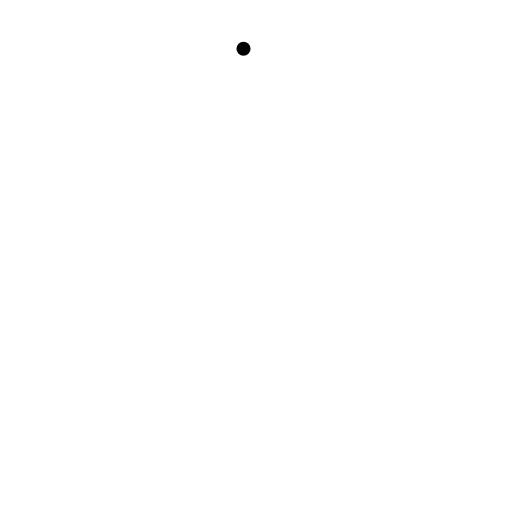
t = 0.00 s
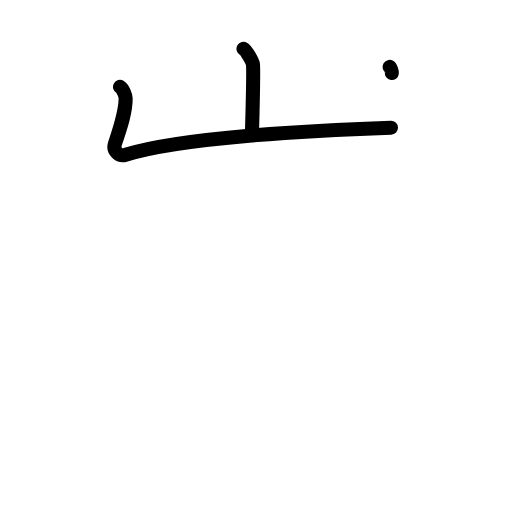
t = 2.20 s
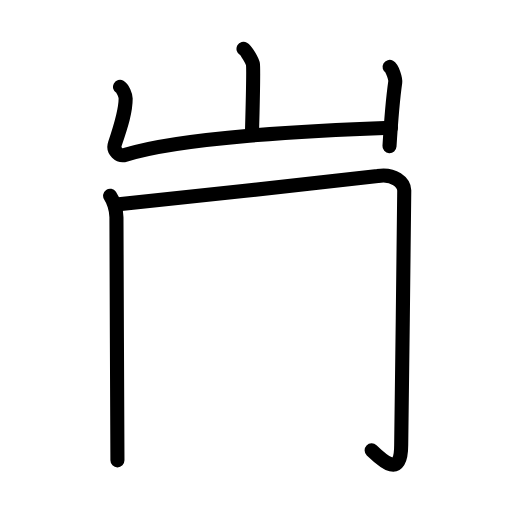
t = 4.40 s
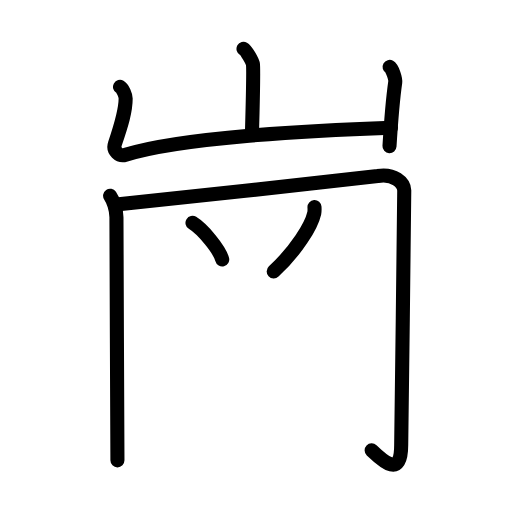
t = 6.60 s
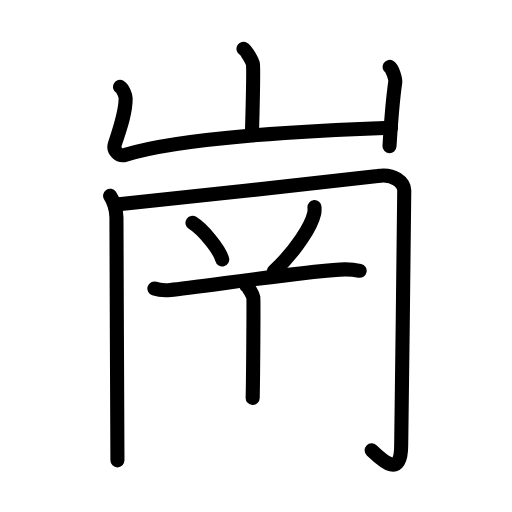
t = 8.80 s
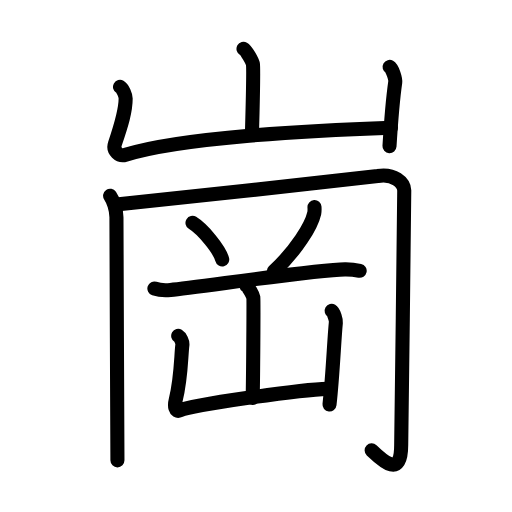
t = 11.00 s

The animated SVG that drew these frames (rendered in a browser with its animation timeline set to each time). Animation: 38 SMIL elements (animate=38); one cycle of 11.00 s.

<?xml version="1.0" encoding="UTF-8"?>
<!--
AniKanjiVG is licensed by CC-BY-SA Paul C. Sommerhoff (https://bitbucket.org/sommerhoff/anikanjivg).
AniKanjiVG uses KanjiVG which is licensed by CC-BY-SA Ulrich Apel (http://kanjivg.tagaini.net).
See also http://creativecommons.org/licenses/by-sa/3.0/
-->
<svg xmlns:kvg='http://kanjivg.tagaini.net' xmlns='http://www.w3.org/2000/svg' width='109' height='109' viewBox='0 0 109 109' style='fill:none;stroke:#000000;stroke-width:3;stroke-linecap:round;stroke-linejoin:round;' id="kvg:kanji_05d17"><g id="kvg:05d17" kvg:element="崗"><g id="kvg:05d17-g1" kvg:element="山" kvg:position="top" kvg:radical="general"><path id="kvg:05d17-s1" kvg:type="㇑a" d="M51.84,10.38c0.6,0.34,1.88,2.57,2,3.25c0.12,0.69-0.08,10.46-0.2,14.75"><animate attributeName="d" begin="0.0s" dur="0.5s" from="M51.84,10.38C51.84,10.38,51.84,10.38,51.84,10.38" to="M51.84,10.38c0.6,0.34,1.88,2.57,2,3.25" />
<animate attributeName="d" begin="0.5s" dur="0.5s" from="M51.84,10.38c0.6,0.34,1.88,2.57,2,3.25c0,0,0,0,0,0,0" to="M51.84,10.38c0.6,0.34,1.88,2.57,2,3.25c0.12,0.69-0.08,10.46-0.2,14.75" />
</path>
<path id="kvg:05d17-s2" kvg:type="㇄a" d="M25.55,18.49c0.6,0.34,1.2,1.79,1.2,2.49c0,2.68-0.9,5.56-2.28,9.62c-0.51,1.5,0.92,2.78,2.27,2.35c11.77-3.7,39.52-5.2,56.49-5.76"><animate attributeName="d" begin="1.0s" dur="0.25s" from="M25.55,18.49C25.55,18.49,25.55,18.49,25.55,18.49" to="M25.55,18.49c0.6,0.34,1.2,1.79,1.2,2.49" />
<animate attributeName="d" begin="1.25s" dur="0.25s" from="M25.55,18.49c0.6,0.34,1.2,1.79,1.2,2.49c0,0,0,0,0,0,0" to="M25.55,18.49c0.6,0.34,1.2,1.79,1.2,2.49c0,2.68-0.9,5.56-2.28,9.62" />
<animate attributeName="d" begin="1.5s" dur="0.25s" from="M25.55,18.49c0.6,0.34,1.2,1.79,1.2,2.49c0,2.68-0.9,5.56-2.28,9.62c0,0,0,0,0,0,0" to="M25.55,18.49c0.6,0.34,1.2,1.79,1.2,2.49c0,2.68-0.9,5.56-2.28,9.62c-0.51,1.5,0.92,2.78,2.27,2.35" />
<animate attributeName="d" begin="1.75s" dur="0.25s" from="M25.55,18.49c0.6,0.34,1.2,1.79,1.2,2.49c0,2.68-0.9,5.56-2.28,9.62c-0.51,1.5,0.92,2.78,2.27,2.35c0,0,0,0,0,0,0" to="M25.55,18.49c0.6,0.34,1.2,1.79,1.2,2.49c0,2.68-0.9,5.56-2.28,9.62c-0.51,1.5,0.92,2.78,2.27,2.35c11.77-3.7,39.52-5.2,56.49-5.76" />
<animate attributeName="d" begin="0s" dur="1.0s" from="M-100,-100" to="M-100,-100" />
</path>
<path id="kvg:05d17-s3" kvg:type="㇑" d="M82.94,14.25c0.6,0.34,1.3,2.56,1.2,3.25c-0.6,4.21-0.89,8.24-1.22,13.62"><animate attributeName="d" begin="2.0s" dur="0.5s" from="M82.94,14.25C82.94,14.25,82.94,14.25,82.94,14.25" to="M82.94,14.25c0.6,0.34,1.3,2.56,1.2,3.25" />
<animate attributeName="d" begin="2.5s" dur="0.5s" from="M82.94,14.25c0.6,0.34,1.3,2.56,1.2,3.25c0,0,0,0,0,0,0" to="M82.94,14.25c0.6,0.34,1.3,2.56,1.2,3.25c-0.6,4.21-0.89,8.24-1.22,13.62" />
<animate attributeName="d" begin="0s" dur="2.0s" from="M-100,-100" to="M-100,-100" />
</path>
</g>
<g id="kvg:05d17-g2" kvg:element="岡" kvg:position="bottom"><g id="kvg:05d17-g3" kvg:element="冂" kvg:position="kamae"><path id="kvg:05d17-s4" kvg:type="㇑" d="M23.44,41.67c0.65,0.95,1.35,2.87,1.35,4.59C24.78,51.3,25,95.14,25,98"><animate attributeName="d" begin="3.0s" dur="0.5s" from="M23.44,41.67C23.44,41.67,23.44,41.67,23.44,41.67" to="M23.44,41.67c0.65,0.95,1.35,2.87,1.35,4.59" />
<animate attributeName="d" begin="3.5s" dur="0.5s" from="M23.44,41.67c0.65,0.95,1.35,2.87,1.35,4.59c0,0,0,0,0,0,0" to="M23.44,41.67c0.65,0.95,1.35,2.87,1.35,4.59C24.78,51.3,25,95.14,25,98" />
<animate attributeName="d" begin="0s" dur="3.0s" from="M-100,-100" to="M-100,-100" />
</path>
<path id="kvg:05d17-s5" kvg:type="㇆a" d="M25.28,43.48c8.25-0.76,53.52-5.74,55.14-6.01c3.47-0.57,5.58,1.4,5.64,3.08c0.08,2.09-0.65,49.79-0.65,54.18c0,7.06-3.69,3.62-6.29,1.14"><animate attributeName="d" begin="4.0s" dur="0.25s" from="M25.28,43.48C25.28,43.48,25.28,43.48,25.28,43.48" to="M25.28,43.48c8.25-0.76,53.52-5.74,55.14-6.01" />
<animate attributeName="d" begin="4.25s" dur="0.25s" from="M25.28,43.48c8.25-0.76,53.52-5.74,55.14-6.01c0,0,0,0,0,0,0" to="M25.28,43.48c8.25-0.76,53.52-5.74,55.14-6.01c3.47-0.57,5.58,1.4,5.64,3.08" />
<animate attributeName="d" begin="4.5s" dur="0.25s" from="M25.28,43.48c8.25-0.76,53.52-5.74,55.14-6.01c3.47-0.57,5.58,1.4,5.64,3.08c0,0,0,0,0,0,0" to="M25.28,43.48c8.25-0.76,53.52-5.74,55.14-6.01c3.47-0.57,5.58,1.4,5.64,3.08c0.08,2.09-0.65,49.79-0.65,54.18" />
<animate attributeName="d" begin="4.75s" dur="0.25s" from="M25.28,43.48c8.25-0.76,53.52-5.74,55.14-6.01c3.47-0.57,5.58,1.4,5.64,3.08c0.08,2.09-0.65,49.79-0.65,54.18c0,0,0,0,0,0,0" to="M25.28,43.48c8.25-0.76,53.52-5.74,55.14-6.01c3.47-0.57,5.58,1.4,5.64,3.08c0.08,2.09-0.65,49.79-0.65,54.18c0,7.06-3.69,3.62-6.29,1.14" />
<animate attributeName="d" begin="0s" dur="4.0s" from="M-100,-100" to="M-100,-100" />
</path>
</g>
<path id="kvg:05d17-s6" kvg:type="㇔" d="M40.98,47.44c2.23,1.38,5.77,5.67,6.33,7.81"><animate attributeName="d" begin="5.0s" dur="1.0s" from="M40.98,47.44C40.98,47.44,40.98,47.44,40.98,47.44" to="M40.98,47.44c2.23,1.38,5.77,5.67,6.33,7.81" />
<animate attributeName="d" begin="0s" dur="5.0s" from="M-100,-100" to="M-100,-100" />
</path>
<path id="kvg:05d17-s7" kvg:type="㇒" d="M66.95,44.08c0.02,0.32,0.05,0.83-0.05,1.3c-0.62,2.73-3.79,7.9-8.63,12.41"><animate attributeName="d" begin="6.0s" dur="0.5s" from="M66.95,44.08C66.95,44.08,66.95,44.08,66.95,44.08" to="M66.95,44.08c0.02,0.32,0.05,0.83-0.05,1.3" />
<animate attributeName="d" begin="6.5s" dur="0.5s" from="M66.95,44.08c0.02,0.32,0.05,0.83-0.05,1.3c0,0,0,0,0,0,0" to="M66.95,44.08c0.02,0.32,0.05,0.83-0.05,1.3c-0.62,2.73-3.79,7.9-8.63,12.41" />
<animate attributeName="d" begin="0s" dur="6.0s" from="M-100,-100" to="M-100,-100" />
</path>
<path id="kvg:05d17-s8" kvg:type="㇐" d="M32.87,61.43c0.9,0.3,2.54,0.39,3.43,0.3c5.71-0.53,30.72-4.29,37.13-4.38c1.49-0.02,2.39,0.14,3.14,0.3"><animate attributeName="d" begin="7.0s" dur="0.3333333333333333s" from="M32.87,61.43C32.87,61.43,32.87,61.43,32.87,61.43" to="M32.87,61.43c0.9,0.3,2.54,0.39,3.43,0.3" />
<animate attributeName="d" begin="7.333333333333333s" dur="0.3333333333333333s" from="M32.87,61.43c0.9,0.3,2.54,0.39,3.43,0.3c0,0,0,0,0,0,0" to="M32.87,61.43c0.9,0.3,2.54,0.39,3.43,0.3c5.71-0.53,30.72-4.29,37.13-4.38" />
<animate attributeName="d" begin="7.666666666666667s" dur="0.3333333333333333s" from="M32.87,61.43c0.9,0.3,2.54,0.39,3.43,0.3c5.71-0.53,30.72-4.29,37.13-4.38c0,0,0,0,0,0,0" to="M32.87,61.43c0.9,0.3,2.54,0.39,3.43,0.3c5.71-0.53,30.72-4.29,37.13-4.38c1.49-0.02,2.39,0.14,3.14,0.3" />
<animate attributeName="d" begin="0s" dur="7.0s" from="M-100,-100" to="M-100,-100" />
</path>
<g id="kvg:05d17-g4" kvg:element="山"><path id="kvg:05d17-s9" kvg:type="㇑a" d="M52.44,60.83c0.45,0.26,1.4,1.97,1.49,2.49c0.09,0.53-0.05,18.12-0.14,21.4"><animate attributeName="d" begin="8.0s" dur="0.5s" from="M52.44,60.83C52.44,60.83,52.44,60.83,52.44,60.83" to="M52.44,60.83c0.45,0.26,1.4,1.97,1.49,2.49" />
<animate attributeName="d" begin="8.5s" dur="0.5s" from="M52.44,60.83c0.45,0.26,1.4,1.97,1.49,2.49c0,0,0,0,0,0,0" to="M52.44,60.83c0.45,0.26,1.4,1.97,1.49,2.49c0.09,0.53-0.05,18.12-0.14,21.4" />
<animate attributeName="d" begin="0s" dur="8.0s" from="M-100,-100" to="M-100,-100" />
</path>
<path id="kvg:05d17-s10" kvg:type="㇄a" d="M37.94,71.49c0.45,0.26,0.96,1.38,0.89,1.91c-0.3,2.34-0.23,7.02-1.43,11.78c-0.3,1.17-0.13,2.67,0.89,2.2c2.51-1.17,25.8-4.46,31.42-4.6"><animate attributeName="d" begin="9.0s" dur="0.25s" from="M37.94,71.49C37.94,71.49,37.94,71.49,37.94,71.49" to="M37.94,71.49c0.45,0.26,0.96,1.38,0.89,1.91" />
<animate attributeName="d" begin="9.25s" dur="0.25s" from="M37.94,71.49c0.45,0.26,0.96,1.38,0.89,1.91c0,0,0,0,0,0,0" to="M37.94,71.49c0.45,0.26,0.96,1.38,0.89,1.91c-0.3,2.34-0.23,7.02-1.43,11.78" />
<animate attributeName="d" begin="9.5s" dur="0.25s" from="M37.94,71.49c0.45,0.26,0.96,1.38,0.89,1.91c-0.3,2.34-0.23,7.02-1.43,11.78c0,0,0,0,0,0,0" to="M37.94,71.49c0.45,0.26,0.96,1.38,0.89,1.91c-0.3,2.34-0.23,7.02-1.43,11.78c-0.3,1.17-0.13,2.67,0.89,2.2" />
<animate attributeName="d" begin="9.75s" dur="0.25s" from="M37.94,71.49c0.45,0.26,0.96,1.38,0.89,1.91c-0.3,2.34-0.23,7.02-1.43,11.78c-0.3,1.17-0.13,2.67,0.89,2.2c0,0,0,0,0,0,0" to="M37.94,71.49c0.45,0.26,0.96,1.38,0.89,1.91c-0.3,2.34-0.23,7.02-1.43,11.78c-0.3,1.17-0.13,2.67,0.89,2.2c2.51-1.17,25.8-4.46,31.42-4.6" />
<animate attributeName="d" begin="0s" dur="9.0s" from="M-100,-100" to="M-100,-100" />
</path>
<path id="kvg:05d17-s11" kvg:type="㇑" d="M70.61,66.17c0.45,0.26,0.95,1.96,0.89,2.49c-0.38,3.86-0.64,11.06-1.35,17.45"><animate attributeName="d" begin="10.0s" dur="0.5s" from="M70.61,66.17C70.61,66.17,70.61,66.17,70.61,66.17" to="M70.61,66.17c0.45,0.26,0.95,1.96,0.89,2.49" />
<animate attributeName="d" begin="10.5s" dur="0.5s" from="M70.61,66.17c0.45,0.26,0.95,1.96,0.89,2.49c0,0,0,0,0,0,0" to="M70.61,66.17c0.45,0.26,0.95,1.96,0.89,2.49c-0.38,3.86-0.64,11.06-1.35,17.45" />
<animate attributeName="d" begin="0s" dur="10.0s" from="M-100,-100" to="M-100,-100" />
</path>
</g>
</g>
</g>
</svg>
